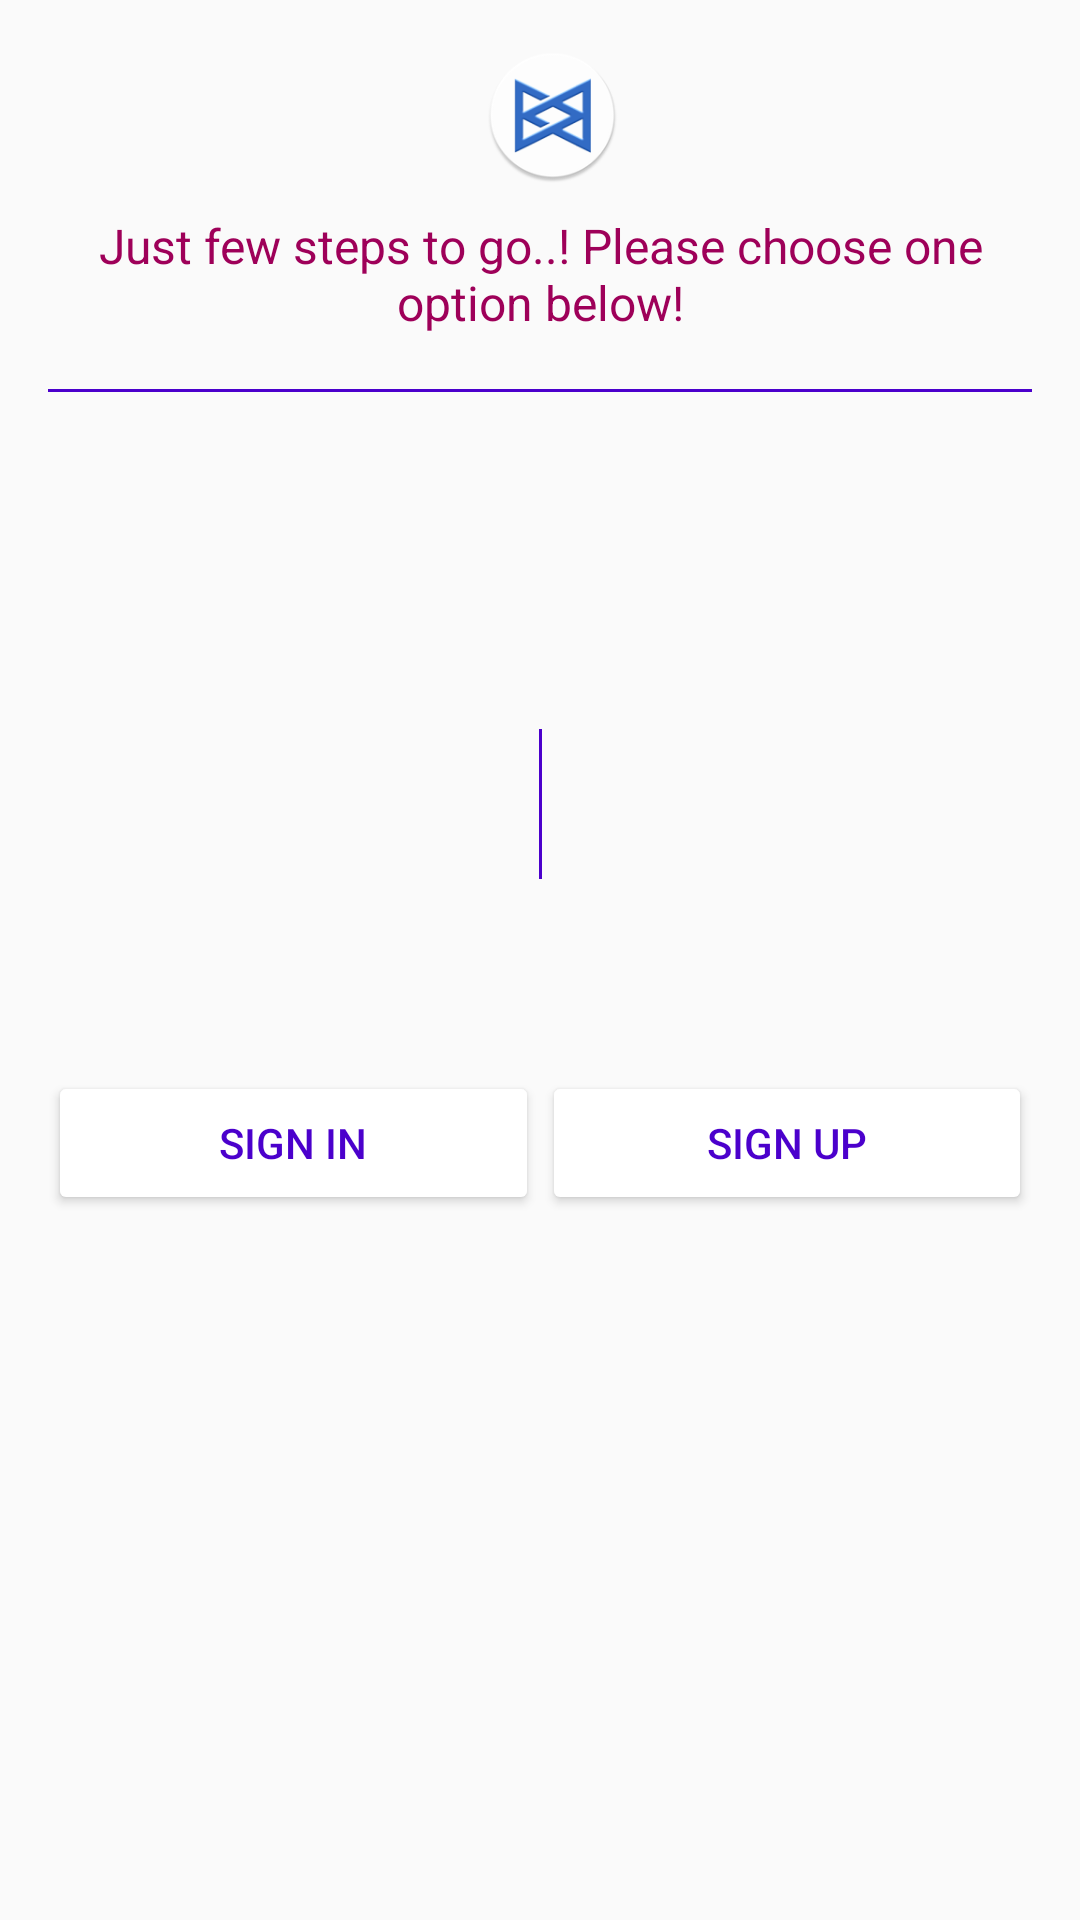

This screen was rendered from an Android layout file. Write that file and the resources it references.
<!-- AndroidManifest.xml: application theme AppTheme -->
<!-- res/layout/dialog_signin_signup.xml -->
<?xml version="1.0" encoding="utf-8"?>
<androidx.constraintlayout.widget.ConstraintLayout
    xmlns:android="http://schemas.android.com/apk/res/android"
    xmlns:app="http://schemas.android.com/apk/res-auto"
    xmlns:tools="http://schemas.android.com/tools"
    android:background="@drawable/back_rectangle_4dp_layout"
    android:layout_width="match_parent"
    android:layout_height="wrap_content">

    <ImageView
        android:id="@+id/textView7"
        android:layout_width="45dp"
        android:layout_height="45dp"
        android:layout_marginStart="8dp"
        android:layout_marginLeft="8dp"
        android:layout_marginTop="16dp"
        app:srcCompat="@mipmap/logo_round"
        app:layout_constraintEnd_toEndOf="parent"
        app:layout_constraintStart_toStartOf="parent"
        app:layout_constraintTop_toTopOf="parent" />

    <TextView
        android:id="@+id/quantity_editText"
        android:layout_width="0dp"
        android:layout_height="wrap_content"
        android:layout_marginStart="16dp"
        android:layout_marginLeft="16dp"
        android:layout_marginEnd="16dp"
        android:layout_marginRight="16dp"
        android:textAlignment="center"
        android:textSize="16dp"
        android:padding="10dp"
        android:text="Just few steps to go..! Please choose one option below!"
        android:textColor="@color/colorSecondary"
        app:layout_constraintEnd_toEndOf="parent"
        app:layout_constraintStart_toStartOf="parent"
        app:layout_constraintTop_toBottomOf="@+id/textView7" />

    <Button
        android:id="@+id/dialog_sign_in_btn"
        android:layout_width="0dp"
        android:layout_height="wrap_content"
        android:layout_marginTop="8dp"
        android:layout_marginBottom="8dp"
        android:backgroundTint="@color/colorWhite"
        android:text="Sign In"
        android:textColor="@color/colorPrimary"
        app:layout_constraintBottom_toBottomOf="parent"
        app:layout_constraintEnd_toStartOf="@+id/divider13"
        app:layout_constraintStart_toStartOf="@+id/quantity_editText"
        app:layout_constraintTop_toBottomOf="@+id/quantity_editText" />

    <Button
        android:id="@+id/dialog_sign_up_btn"
        android:layout_width="0dp"
        android:layout_height="wrap_content"
        android:text="Sign Up"
        android:textColor="@color/colorPrimary"
        android:backgroundTint="@color/colorWhite"
        app:layout_constraintBottom_toBottomOf="@+id/dialog_sign_in_btn"
        app:layout_constraintEnd_toEndOf="@+id/quantity_editText"
        app:layout_constraintStart_toEndOf="@+id/divider13" />

    <View
        android:id="@+id/divider13"
        android:layout_width="1dp"
        android:layout_height="50dp"
        android:background="@color/colorPrimary"
        app:layout_constraintBottom_toBottomOf="@+id/dialog_sign_in_btn"
        app:layout_constraintEnd_toEndOf="parent"
        app:layout_constraintStart_toStartOf="parent"
        app:layout_constraintTop_toBottomOf="@+id/divider14" />

    <View
        android:id="@+id/divider14"
        android:layout_width="0dp"
        android:layout_height="1dp"
        android:layout_marginTop="8dp"
        android:background="@color/colorPrimary"
        app:layout_constraintEnd_toEndOf="@+id/quantity_editText"
        app:layout_constraintStart_toStartOf="@+id/quantity_editText"
        app:layout_constraintTop_toBottomOf="@+id/quantity_editText" />

    <TextView
        android:id="@+id/cancelTextBtn"
        android:layout_width="26dp"
        android:layout_height="24dp"
        android:layout_marginTop="8dp"
        android:layout_marginEnd="8dp"
        android:layout_marginRight="8dp"
        android:textAlignment="center"
        android:drawableTint="@color/colorPrimary"
        android:drawablePadding="8dp"
        app:layout_constraintEnd_toEndOf="parent"
        app:layout_constraintTop_toTopOf="parent"
        android:drawableLeft="@drawable/ic_cancel_black_24dp" />
</androidx.constraintlayout.widget.ConstraintLayout>
<!-- resources referenced by this layout -->
<resources>
  <color name="colorPrimary">#4B00CC</color>
  <color name="colorSecondary">#9E0059</color>
  <color name="colorWhite">#ffffff</color>
  <!-- mipmap logo_round: png bitmap (mipmap-hdpi, 4352 bytes) -->
  <style name="AppTheme" parent="Theme.AppCompat.Light.NoActionBar">
          
          <item name="colorPrimary">@color/colorPrimary</item>
          <item name="colorPrimaryDark">@color/colorPrimaryDark</item>
          <item name="colorControlNormal">@color/colorWhite</item>
          <item name="colorAccent">@color/colorAccent</item>
      </style>
  <color name="colorPrimaryDark">#390099</color>
  <color name="colorAccent">#9E0059</color>
</resources>
